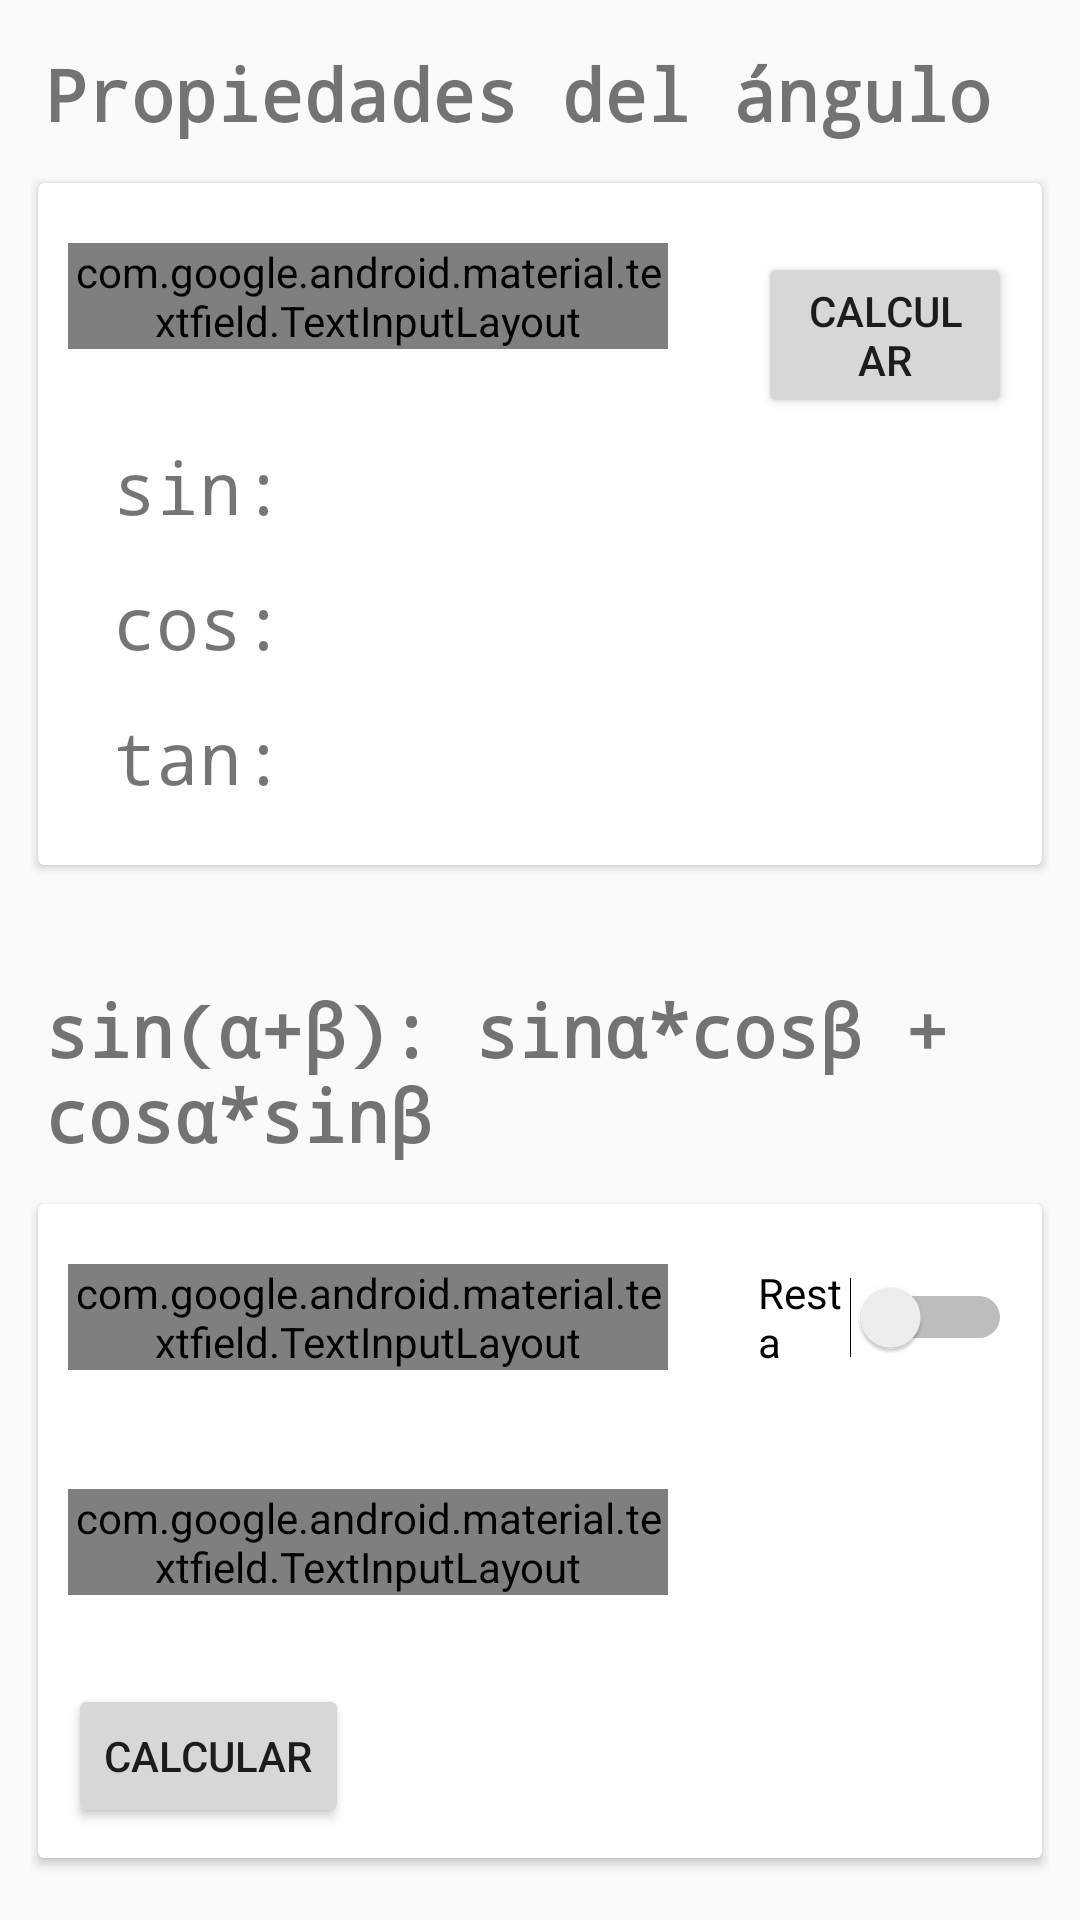

This screen was rendered from an Android layout file. Write that file and the resources it references.
<!-- AndroidManifest.xml: application theme AppTheme -->
<!-- res/layout/fragment_trigo.xml -->
<?xml version="1.0" encoding="utf-8"?>
<android.support.constraint.ConstraintLayout
    xmlns:android="http://schemas.android.com/apk/res/android"
    xmlns:app="http://schemas.android.com/apk/res-auto"
    xmlns:tools="http://schemas.android.com/tools"
    android:layout_width="match_parent"
    android:layout_height="match_parent"
    android:focusableInTouchMode="true">

    <ScrollView
        android:layout_width="match_parent"
        android:layout_height="match_parent"
        android:scrollbars="none"
        android:layout_marginStart="10dp"
        android:layout_marginEnd="10dp">

        <LinearLayout
            android:layout_width="match_parent"
            android:layout_height="wrap_content"
            android:orientation="vertical">

            <TextView
                android:layout_width="match_parent"
                android:layout_height="wrap_content"
                android:layout_marginTop="15dp"
                android:layout_marginStart="5dp"
                android:fontFamily="monospace"
                android:text="@string/propertiesAngulo"
                android:textAlignment="viewStart"
                android:textSize="24sp"
                android:textStyle="bold" />

            <android.support.v7.widget.CardView
                android:layout_width="match_parent"
                android:layout_height="wrap_content"
                android:layout_marginTop="10dp"
                android:layout_marginBottom="20dp"
                app:cardUseCompatPadding="true"
                app:contentPadding="10dp">

                <android.support.design.widget.TextInputLayout
                    android:layout_width="200dp"
                    android:layout_height="wrap_content"
                    android:layout_marginTop="10dp"
                    style="@style/Widget.MaterialComponents.TextInputLayout.OutlinedBox">

                    <EditText
                        android:id="@+id/matProper_valueAlpha"
                        android:inputType="numberDecimal|numberSigned"
                        android:layout_width="match_parent"
                        android:layout_height="match_parent"
                        android:hint="@string/angulo" />
                </android.support.design.widget.TextInputLayout>

                <Button
                    android:id="@+id/matProper_btn"
                    android:layout_width="wrap_content"
                    android:layout_height="wrap_content"
                    android:layout_marginTop="13dp"
                    android:layout_marginStart="230dp"
                    android:text="@string/calc"/>

                <TextView
                    android:id="@+id/matProper_textSin"
                    android:layout_width="wrap_content"
                    android:layout_height="wrap_content"
                    android:layout_marginTop="75dp"
                    android:layout_marginStart="15dp"
                    android:text="sin:"
                    android:fontFamily="monospace"
                    android:textSize="24sp"/>

                <TextView
                    android:id="@+id/matProper_textCos"
                    android:layout_width="wrap_content"
                    android:layout_height="wrap_content"
                    android:layout_marginTop="120dp"
                    android:layout_marginStart="15dp"
                    android:text="cos:"
                    android:fontFamily="monospace"
                    android:textSize="24sp"/>

                <TextView
                    android:id="@+id/matProper_textTan"
                    android:layout_width="wrap_content"
                    android:layout_height="wrap_content"
                    android:layout_marginTop="165dp"
                    android:layout_marginStart="15dp"
                    android:text="tan:"
                    android:fontFamily="monospace"
                    android:textSize="24sp"
                    android:layout_marginBottom="10dp"/>

            </android.support.v7.widget.CardView>

            <TextView
                android:id="@+id/matSumaSin_title"
                android:layout_width="match_parent"
                android:layout_height="wrap_content"
                android:layout_marginTop="15dp"
                android:layout_marginStart="5dp"
                android:fontFamily="monospace"
                android:text="@string/sumaSin"
                android:textAlignment="viewStart"
                android:textSize="24sp"
                android:textStyle="bold" />

            <android.support.v7.widget.CardView
                android:layout_width="match_parent"
                android:layout_height="wrap_content"
                android:layout_marginTop="10dp"
                android:layout_marginBottom="20dp"
                app:cardUseCompatPadding="true"
                app:contentPadding="10dp">

                <Switch
                    android:id="@+id/matSumaRestaSin_switch"
                    android:layout_width="wrap_content"
                    android:layout_height="wrap_content"
                    android:layout_marginTop="10dp"
                    android:layout_marginStart="230dp"
                    android:text="@string/resta"
                    android:checked="false" />

                <android.support.design.widget.TextInputLayout
                    android:id="@+id/matSumaSin_inputAlpha"
                    android:layout_width="200dp"
                    android:layout_height="wrap_content"
                    android:layout_marginTop="10dp"
                    style="@style/Widget.MaterialComponents.TextInputLayout.OutlinedBox">

                    <EditText
                        android:id="@+id/matSumaSin_valueAlpha"
                        android:inputType="numberDecimal|numberSigned"
                        android:layout_width="match_parent"
                        android:layout_height="match_parent"
                        android:hint="@string/alpha" />
                </android.support.design.widget.TextInputLayout>

                <android.support.design.widget.TextInputLayout
                    android:id="@+id/matSumaSin_inputBeta"
                    android:layout_width="200dp"
                    android:layout_height="wrap_content"
                    android:layout_marginTop="85dp"
                    style="@style/Widget.MaterialComponents.TextInputLayout.OutlinedBox">

                    <EditText
                        android:id="@+id/matSumaSin_valueBeta"
                        android:inputType="numberDecimal|numberSigned"
                        android:layout_width="match_parent"
                        android:layout_height="match_parent"
                        android:hint="@string/beta" />
                </android.support.design.widget.TextInputLayout>

                <Button
                    android:id="@+id/matSumaSin_btn"
                    android:layout_width="wrap_content"
                    android:layout_height="wrap_content"
                    android:layout_marginTop="150dp"
                    android:text="@string/calc"/>

                <TextView
                    android:id="@+id/matSumaSin_result"
                    android:layout_width="wrap_content"
                    android:layout_height="wrap_content"
                    android:layout_marginTop="155dp"
                    android:layout_marginStart="190dp"
                    android:fontFamily="monospace"
                    android:textSize="24sp"
                    android:layout_marginBottom="10dp"/>

            </android.support.v7.widget.CardView>

            <TextView
                android:id="@+id/matSumaCos_title"
                android:layout_width="match_parent"
                android:layout_height="wrap_content"
                android:layout_marginTop="15dp"
                android:layout_marginStart="5dp"
                android:fontFamily="monospace"
                android:text="@string/sumaCos"
                android:textAlignment="viewStart"
                android:textSize="24sp"
                android:textStyle="bold" />

            <android.support.v7.widget.CardView
                android:layout_width="match_parent"
                android:layout_height="wrap_content"
                android:layout_marginTop="10dp"
                android:layout_marginBottom="20dp"
                app:cardUseCompatPadding="true"
                app:contentPadding="10dp">

                <Switch
                    android:id="@+id/matSumaRestaCos_switch"
                    android:layout_width="wrap_content"
                    android:layout_height="wrap_content"
                    android:layout_marginTop="10dp"
                    android:layout_marginStart="230dp"
                    android:text="@string/resta"
                    android:checked="false" />

                <android.support.design.widget.TextInputLayout
                    android:id="@+id/matSumaCos_inputAlpha"
                    android:layout_width="200dp"
                    android:layout_height="wrap_content"
                    android:layout_marginTop="10dp"
                    style="@style/Widget.MaterialComponents.TextInputLayout.OutlinedBox">

                    <EditText
                        android:id="@+id/matSumaCos_valueAlpha"
                        android:inputType="numberDecimal|numberSigned"
                        android:layout_width="match_parent"
                        android:layout_height="match_parent"
                        android:hint="@string/alpha" />
                </android.support.design.widget.TextInputLayout>

                <android.support.design.widget.TextInputLayout
                    android:id="@+id/matSumaCos_inputBeta"
                    android:layout_width="200dp"
                    android:layout_height="wrap_content"
                    android:layout_marginTop="85dp"
                    style="@style/Widget.MaterialComponents.TextInputLayout.OutlinedBox">

                    <EditText
                        android:id="@+id/matSumaCos_valueBeta"
                        android:inputType="numberDecimal|numberSigned"
                        android:layout_width="match_parent"
                        android:layout_height="match_parent"
                        android:hint="@string/beta" />
                </android.support.design.widget.TextInputLayout>

                <Button
                    android:id="@+id/matSumaCos_btn"
                    android:layout_width="wrap_content"
                    android:layout_height="wrap_content"
                    android:layout_marginTop="150dp"
                    android:text="@string/calc"/>

                <TextView
                    android:id="@+id/matSumaCos_result"
                    android:layout_width="wrap_content"
                    android:layout_height="wrap_content"
                    android:layout_marginTop="155dp"
                    android:layout_marginStart="190dp"
                    android:fontFamily="monospace"
                    android:textSize="24sp"
                    android:layout_marginBottom="10dp"/>

            </android.support.v7.widget.CardView>



        </LinearLayout>




    </ScrollView>







</android.support.constraint.ConstraintLayout>
<!-- resources referenced by this layout -->
<resources>
  <string name="alpha">α (grados)</string>
  <string name="angulo">Ángulo (grados)</string>
  <string name="beta">β (grados)</string>
  <string name="calc">Calcular</string>
  <string name="propertiesAngulo">Propiedades del ángulo</string>
  <string name="resta">Resta</string>
  
  
  //**************************************************************************************************
      //TOASTS
  <string name="sumaCos" translatable="false">cos(α+β): cosα*cosβ + sinα*sinβ</string>
  <string name="sumaSin" translatable="false">sin(α+β): sinα*cosβ + cosα*sinβ</string>
  <style name="AppTheme" parent="Theme.AppCompat.Light.NoActionBar">
          
          <item name="colorPrimary">@color/colorPrimary</item>
          <item name="colorPrimaryDark">@color/colorPrimaryDark</item>
          <item name="colorAccent">@color/colorAccent</item>
      </style>
  <color name="colorPrimary">#008577</color>
  <color name="colorPrimaryDark">#00574B</color>
  <color name="colorAccent">#D81B60</color>
</resources>
